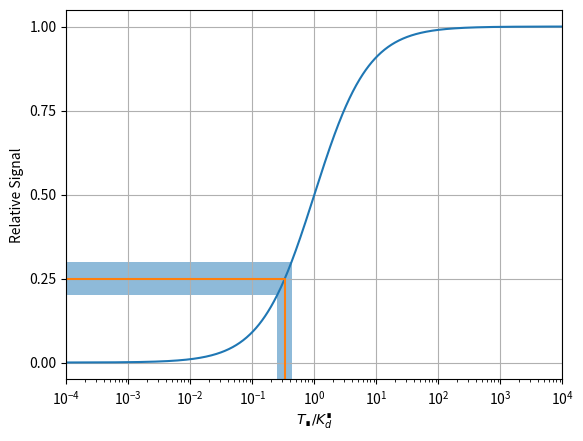

The matplotlib source for this figure: (Note: this script raises an exception after producing the figure.)
"""
Generates an animation to give intuition for how signal readout resolution works for a single-target
binder.
"""

import numpy as np
import matplotlib.pyplot as plt
import matplotlib.animation as animation

# define relative and absolute error in readout
delta_abs = 0.05
delta_rel = 0.05

# Select whether to linearly sweep target concentrations or signal readout values
LINEAR_TARGET_SWEEP = False

fig, ax = plt.subplots()

T = np.logspace(-4, 4, 1000)
fraction_bound = T / (1 + T)

# plot the binding curve (sigmoid)
ax.semilogx(T, fraction_bound)

# label axes
plt.xlabel('$T_∎/K_d^∎$')
plt.xticks([1e-4, 1e-2, 1e-0, 1e2, 1e4])
plt.ylabel('Relative Signal')
plt.yticks([0, 0.25, 0.5, 0.75, 1.0])
plt.xlim((1e-4, 1e4))
plt.ylim((-0.05, 1.05))
plt.grid()

# plot the readout line
readout_center = 0.25
T_center = readout_center / (1 - readout_center)
y = np.array([readout_center, readout_center, -1])
x = np.array([1e-4, T_center, T_center])
line, = ax.semilogx(x, y)

# plot readout uncertainty
readout_max = readout_center + delta_abs
readout_min = readout_center - delta_abs
T_center = readout_center / (1 - readout_center)

# define the upper and lower bound for the target concentrations
T_max = 1e5 if readout_max >= 1.0 else readout_max / (1 - readout_max)
T_min = 1e-5 if readout_min <= 0 else readout_min / (1 - readout_min)

# plot the surrounding area of the readout area
x = np.array([1e-4, T_max, T_max, T_min, T_min, 1e-4])
y = np.array([readout_max, readout_max, -1, -1, readout_min, readout_min])
area = ax.fill(x, y, alpha=0.5)

# create the lookup table of which target concentrations to plot
repeats = 1000

if LINEAR_TARGET_SWEEP:
    Ts = np.logspace(-3, 3, repeats // 2 + 1)
    Ts = np.concatenate([Ts, Ts[1:-1][::-1]])
else:
    readouts = np.linspace(0.01, 0.99, repeats // 2 + 1)
    readouts = np.concatenate([readouts, readouts[1:-1][::-1]])


def animate(i):  # function that gets called for every frame
    if LINEAR_TARGET_SWEEP:
        T_center = Ts[(i + repeats // 4) % repeats]
        readout_center = T_center / (1 + T_center)
    else:
        readout_center = readouts[(i + repeats // 4) % repeats]
        T_center = readout_center / (1 - readout_center)

    # update the center line
    y = np.array([readout_center, readout_center, -1])
    x = np.array([1e-4, T_center, T_center])
    line.set_xdata(x)
    line.set_ydata(y)

    # update the area
    readout_max = readout_center * (1 + delta_rel) + delta_abs  # readout_center + delta
    readout_min = readout_center * (1 - delta_rel) - delta_abs  # readout_center - delta
    T_max = 1e5 if readout_max >= 1.0 else readout_max / (1 - readout_max)
    T_min = 1e-5 if readout_min <= 0 else readout_min / (1 - readout_min)

    x = np.array([1e-4, T_max, T_max, T_min, T_min, 1e-4])
    y = np.array([readout_max, readout_max, -1, -1, readout_min, readout_min])
    xy = np.stack([x, y])
    area[0].set(xy=xy.T)

    return None


# create animation
ani = animation.FuncAnimation(
    fig, animate, interval=20, blit=False, save_count=49, frames=repeats)

writer = animation.FFMpegWriter(fps=50, metadata=dict(artist='Me'), bitrate=1800)
ani.save("../output/1d_readout_band_animation.mp4", writer=writer)
